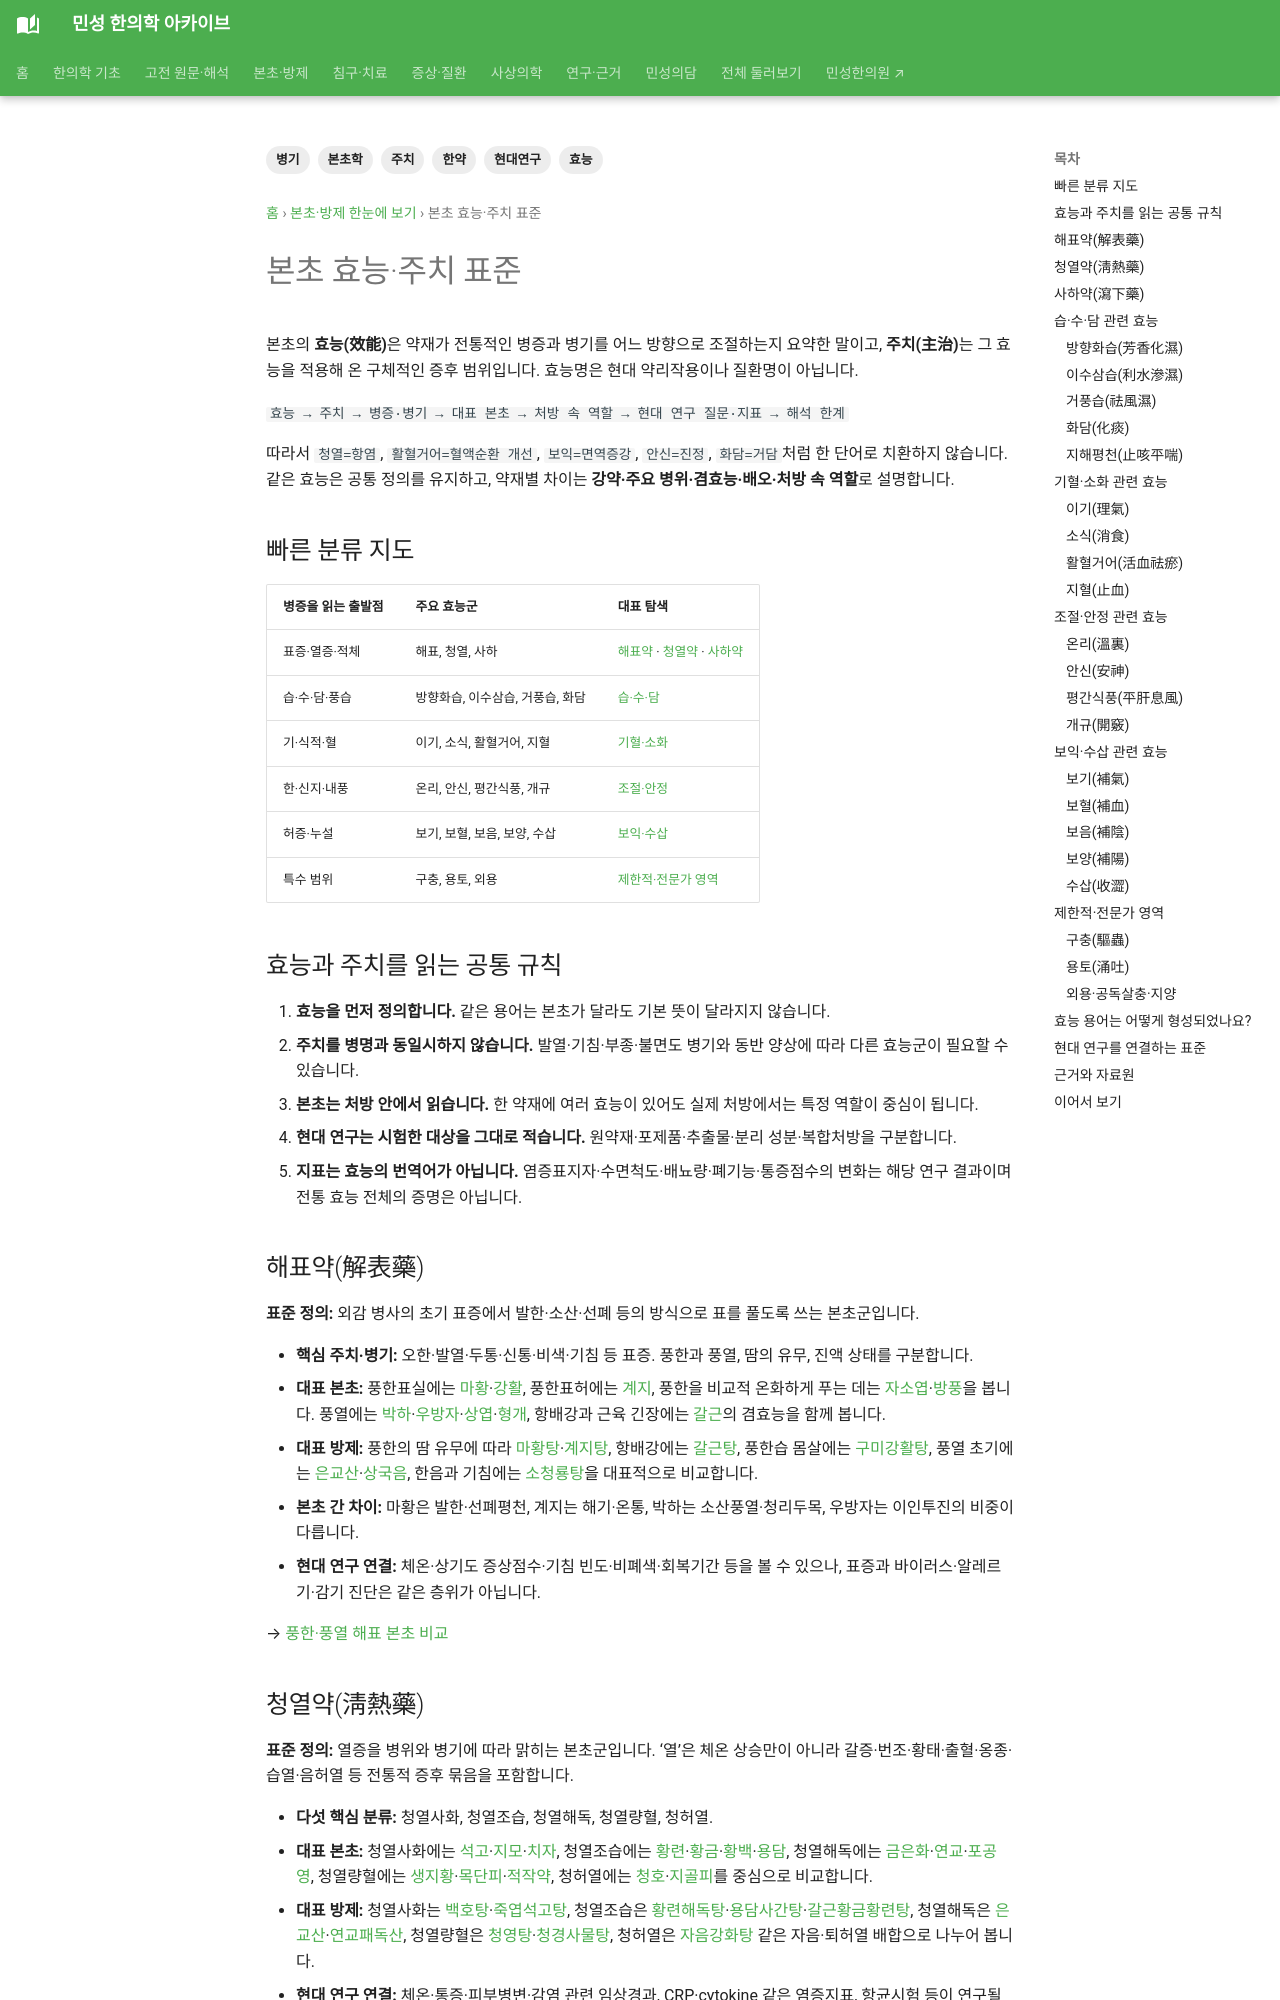

repository: joowon1111/minseong-korean-medicine-wiki · page: herbal-integrated/efficacy-indication-standard/index.html · generator: mkdocs

---
title: 본초 효능·주치 표준
description: 주요 본초 효능을 공통 정의·핵심 주치·병기·대표 본초·방제·현대 연구 지표와 해석 한계로 연결하는 표준 지식망입니다.
tags: [본초학, 효능, 주치, 병기, 한약, 현대연구]
status: 검토완료
last_reviewed: '2026-09-18'
---
# 본초 효능·주치 표준 {#herb-efficacy-standard}

본초의 **효능(效能)**은 약재가 전통적인 병증과 병기를 어느 방향으로 조절하는지 요약한 말이고, **주치(主治)**는 그 효능을 적용해 온 구체적인 증후 범위입니다. 효능명은 현대 약리작용이나 질환명이 아닙니다.

`효능 → 주치 → 병증·병기 → 대표 본초 → 처방 속 역할 → 현대 연구 질문·지표 → 해석 한계`

따라서 `청열=항염`, `활혈거어=혈액순환 개선`, `보익=면역증강`, `안신=진정`, `화담=거담`처럼 한 단어로 치환하지 않습니다. 같은 효능은 공통 정의를 유지하고, 약재별 차이는 **강약·주요 병위·겸효능·배오·처방 속 역할**로 설명합니다.

## 빠른 분류 지도

| 병증을 읽는 출발점 | 주요 효능군 | 대표 탐색 |
|---|---|---|
| 표증·열증·적체 | 해표, 청열, 사하 | [해표약](#release-exterior) · [청열약](#clear-heat) · [사하약](#purgatives) |
| 습·수·담·풍습 | 방향화습, 이수삼습, 거풍습, 화담 | [습·수·담](#damp-phlegm) |
| 기·식적·혈 | 이기, 소식, 활혈거어, 지혈 | [기혈·소화](#qi-blood-digestion) |
| 한·신지·내풍 | 온리, 안신, 평간식풍, 개규 | [조절·안정](#regulation) |
| 허증·누설 | 보기, 보혈, 보음, 보양, 수삽 | [보익·수삽](#tonify-astringe) |
| 특수 범위 | 구충, 용토, 외용 | [제한적·전문가 영역](#special-use) |

## 효능과 주치를 읽는 공통 규칙

1. **효능을 먼저 정의합니다.** 같은 용어는 본초가 달라도 기본 뜻이 달라지지 않습니다.
2. **주치를 병명과 동일시하지 않습니다.** 발열·기침·부종·불면도 병기와 동반 양상에 따라 다른 효능군이 필요할 수 있습니다.
3. **본초는 처방 안에서 읽습니다.** 한 약재에 여러 효능이 있어도 실제 처방에서는 특정 역할이 중심이 됩니다.
4. **현대 연구는 시험한 대상을 그대로 적습니다.** 원약재·포제품·추출물·분리 성분·복합처방을 구분합니다.
5. **지표는 효능의 번역어가 아닙니다.** 염증표지자·수면척도·배뇨량·폐기능·통증점수의 변화는 해당 연구 결과이며 전통 효능 전체의 증명은 아닙니다.

## 해표약(解表藥) {#release-exterior}

**표준 정의:** 외감 병사의 초기 표증에서 발한·소산·선폐 등의 방식으로 표를 풀도록 쓰는 본초군입니다.

- **핵심 주치·병기:** 오한·발열·두통·신통·비색·기침 등 표증. 풍한과 풍열, 땀의 유무, 진액 상태를 구분합니다.
- **대표 본초:** 풍한표실에는 [마황](../herbs/ephedra.md)·[강활](../herbs/notopterygium.md), 풍한표허에는 [계지](../herbs/cinnamon-twig.md), 풍한을 비교적 온화하게 푸는 데는 [자소엽](../herbs/perilla-leaf.md)·[방풍](../herbs/saposhnikovia.md)을 봅니다. 풍열에는 [박하](../herbs/mint.md)·[우방자](../herbs/arctium.md)·[상엽](../herbs/mulberry-leaf.md)·[형개](../herbs/schizonepeta.md), 항배강과 근육 긴장에는 [갈근](../herbs/pueraria.md)의 겸효능을 함께 봅니다.
- **대표 방제:** 풍한의 땀 유무에 따라 [마황탕](../formulas/mahuang-tang.md)·[계지탕](../formulas/guizhi-tang.md), 항배강에는 [갈근탕](../formulas/gegen-tang.md), 풍한습 몸살에는 [구미강활탕](../formulas/jiuwei-qianghuo-tang.md), 풍열 초기에는 [은교산](../formulas/yinqiao-san.md)·[상국음](../formulas/sangju-yin.md), 한음과 기침에는 [소청룡탕](../formulas/xiaoqinglong-tang.md)을 대표적으로 비교합니다.
- **본초 간 차이:** 마황은 발한·선폐평천, 계지는 해기·온통, 박하는 소산풍열·청리두목, 우방자는 이인투진의 비중이 다릅니다.
- **현대 연구 연결:** 체온·상기도 증상점수·기침 빈도·비폐색·회복기간 등을 볼 수 있으나, 표증과 바이러스·알레르기·감기 진단은 같은 층위가 아닙니다.

→ [풍한·풍열 해표 본초 비교](herb-comparisons.md#exterior-releasing-herbs)
